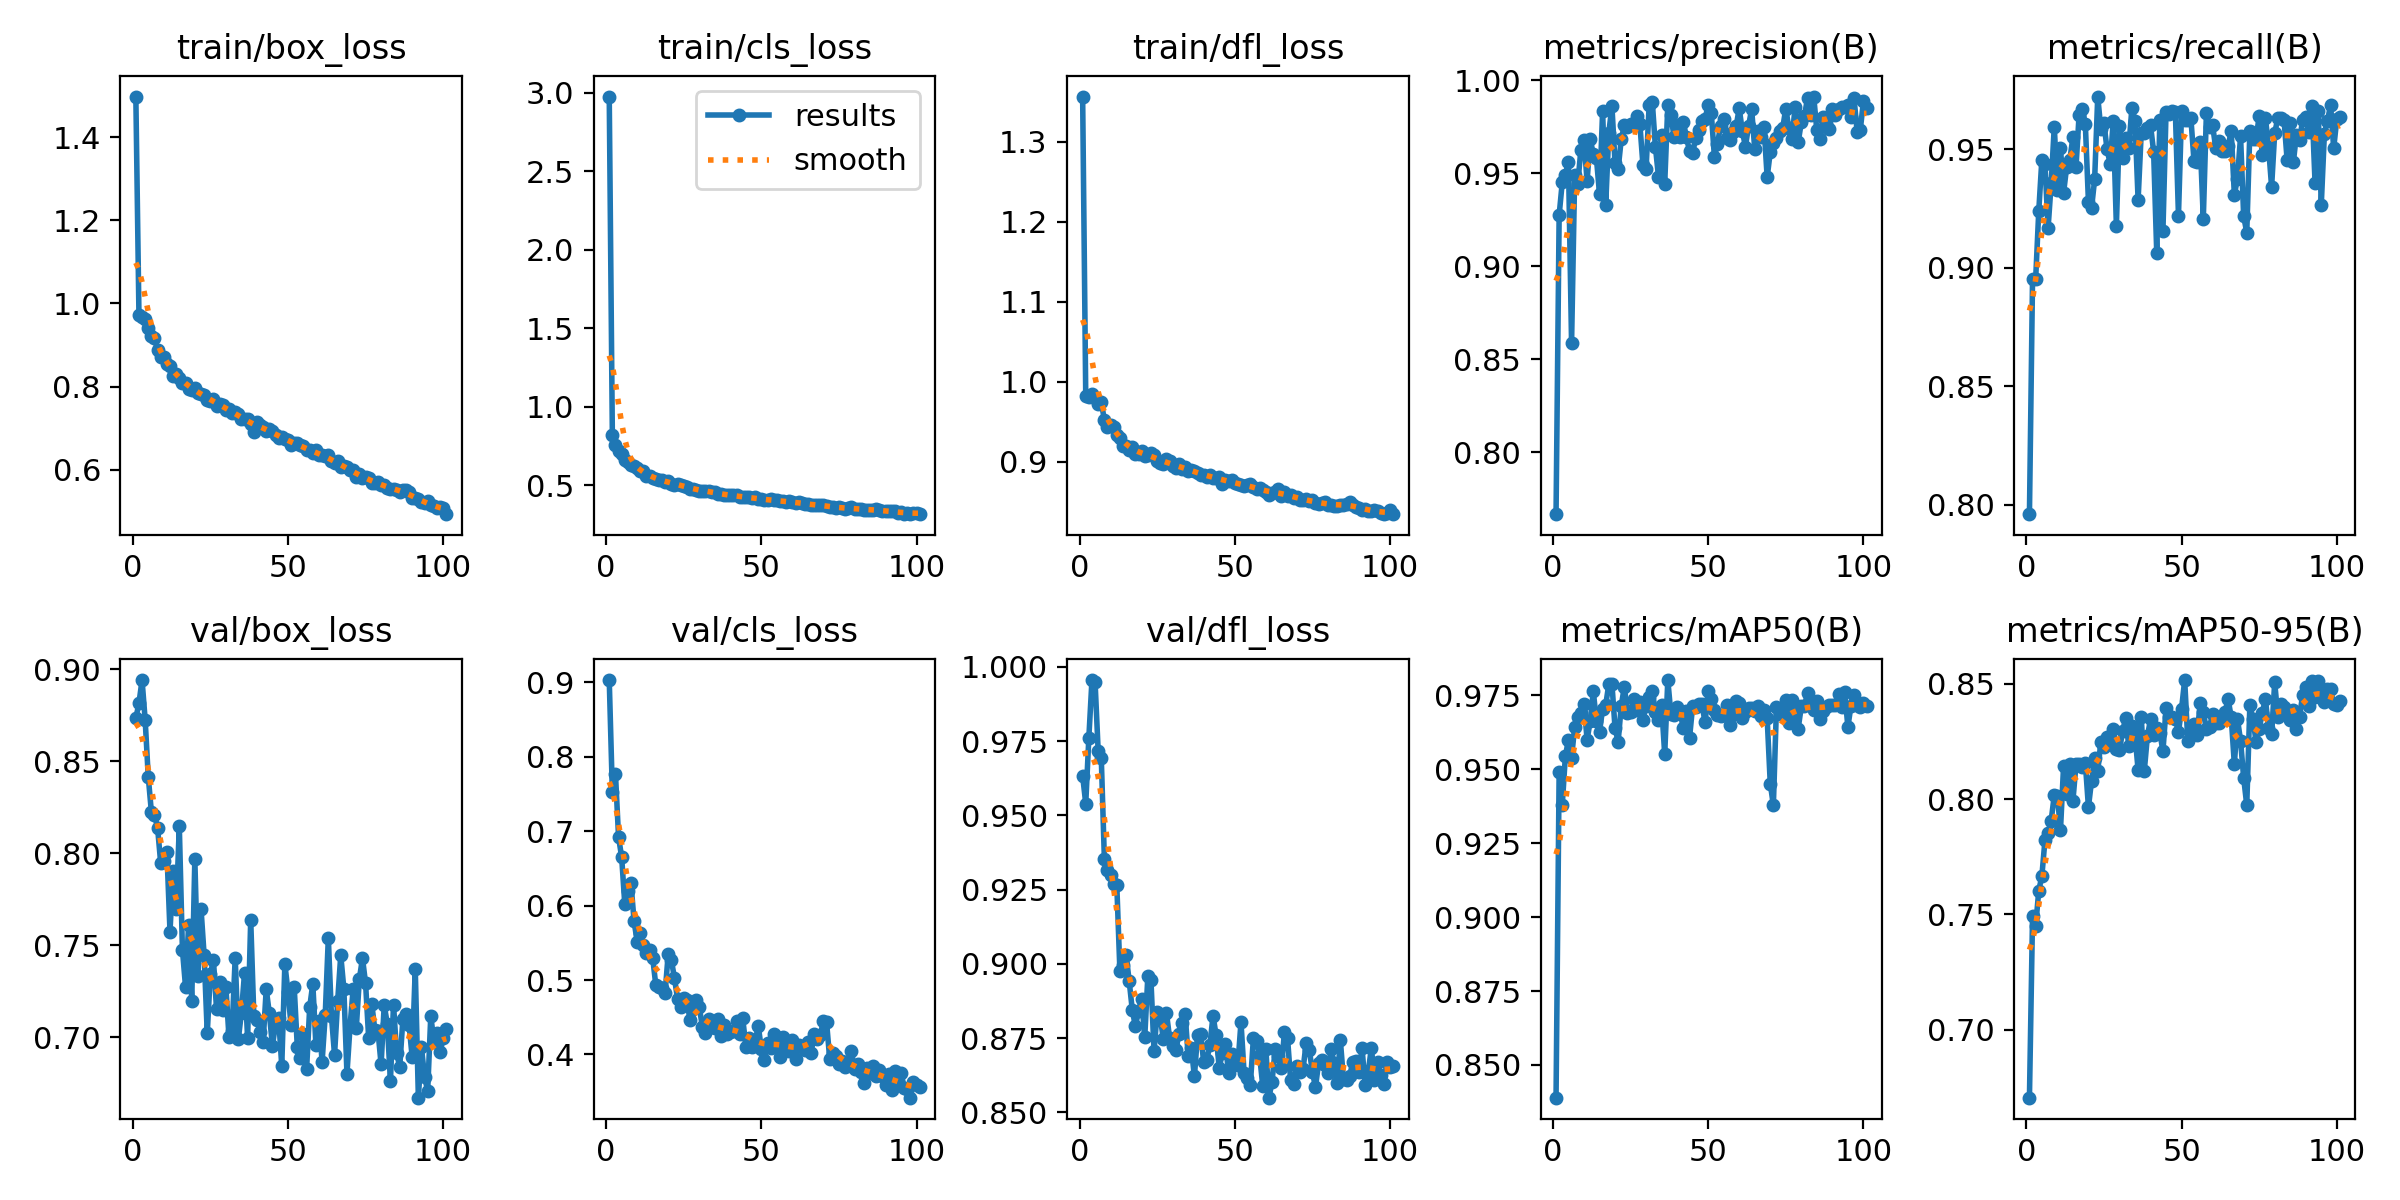

Source data for this figure (header and first rows):
epoch, time, train/box_loss, train/cls_loss, train/dfl_loss, metrics/precision(B), metrics/recall(B), metrics/mAP50(B), metrics/mAP50-95(B), val/box_loss, val/cls_loss, val/dfl_loss, lr/pg0, lr/pg1, lr/pg2
1, 27.66, 1.498, 2.975, 1.357, 0.7667, 0.796, 0.8389, 0.6704, 0.8734, 0.9031, 0.9634, 0.06854, 0.001656, 0.001656
2, 52.99, 0.9733, 0.8202, 0.982, 0.9275, 0.8953, 0.9492, 0.7493, 0.8814, 0.7531, 0.954, 0.03686, 0.003311, 0.003311
3, 76.59, 0.9683, 0.7572, 0.981, 0.9451, 0.8951, 0.9379, 0.7448, 0.8941, 0.7774, 0.9762, 0.005175, 0.004956, 0.004956
4, 98.45, 0.9627, 0.7186, 0.9848, 0.9493, 0.9238, 0.9543, 0.7603, 0.8726, 0.6922, 0.9956, 0.004951, 0.004951, 0.004951
5, 120.7, 0.9415, 0.6973, 0.9798, 0.9559, 0.9455, 0.96, 0.7666, 0.8415, 0.665, 0.9951, 0.004934, 0.004934, 0.004934
6, 145.3, 0.9221, 0.6617, 0.9726, 0.8586, 0.9438, 0.9538, 0.7822, 0.8226, 0.6024, 0.9717, 0.004917, 0.004917, 0.004917
7, 167.6, 0.9165, 0.6487, 0.9751, 0.9488, 0.9165, 0.9644, 0.7851, 0.8209, 0.6191, 0.9694, 0.004901, 0.004901, 0.004901
8, 190.5, 0.8877, 0.6282, 0.9522, 0.9443, 0.9355, 0.9676, 0.7907, 0.8139, 0.63, 0.9354, 0.004884, 0.004884, 0.004884
9, 213.1, 0.8714, 0.6207, 0.9433, 0.9627, 0.9595, 0.9689, 0.8017, 0.7947, 0.579, 0.9315, 0.004868, 0.004868, 0.004868
10, 237.3, 0.8702, 0.6104, 0.9466, 0.9678, 0.9328, 0.9722, 0.8013, 0.7959, 0.5514, 0.9301, 0.004851, 0.004851, 0.004851
11, 259.1, 0.854, 0.5883, 0.9431, 0.9458, 0.9504, 0.96, 0.7866, 0.8009, 0.5625, 0.9269, 0.004835, 0.004835, 0.004835
12, 281.2, 0.8485, 0.5893, 0.934, 0.9685, 0.9315, 0.9662, 0.8145, 0.7575, 0.5464, 0.9265, 0.004818, 0.004818, 0.004818
13, 303.5, 0.8244, 0.5553, 0.9297, 0.9602, 0.9426, 0.9764, 0.8021, 0.7902, 0.5361, 0.8978, 0.004802, 0.004802, 0.004802
14, 328.2, 0.8299, 0.5554, 0.9197, 0.9583, 0.9454, 0.9662, 0.8154, 0.7697, 0.5398, 0.8995, 0.004785, 0.004785, 0.004785
15, 350.6, 0.8216, 0.5455, 0.9197, 0.9389, 0.9549, 0.9626, 0.7992, 0.8145, 0.5294, 0.9029, 0.004769, 0.004769, 0.004769
16, 372.9, 0.8089, 0.5362, 0.9145, 0.9833, 0.9424, 0.9704, 0.815, 0.7477, 0.493, 0.8942, 0.004752, 0.004752, 0.004752
17, 395.5, 0.8096, 0.5334, 0.9181, 0.9332, 0.9645, 0.9717, 0.8153, 0.7276, 0.4908, 0.8844, 0.004736, 0.004736, 0.004736
18, 420, 0.7942, 0.5315, 0.9104, 0.9718, 0.967, 0.9788, 0.8141, 0.7612, 0.4897, 0.879, 0.004719, 0.004719, 0.004719
19, 442.6, 0.7906, 0.518, 0.9103, 0.9861, 0.9606, 0.9789, 0.8157, 0.7196, 0.483, 0.8842, 0.004703, 0.004703, 0.004703
20, 465, 0.7971, 0.5253, 0.914, 0.9556, 0.9279, 0.964, 0.7965, 0.7967, 0.5353, 0.8882, 0.004686, 0.004686, 0.004686
21, 487, 0.784, 0.5085, 0.9071, 0.9523, 0.925, 0.9592, 0.8079, 0.7336, 0.5267, 0.8752, 0.00467, 0.00467, 0.00467
22, 511.3, 0.7833, 0.5025, 0.9085, 0.9682, 0.9372, 0.9714, 0.8177, 0.7697, 0.503, 0.8958, 0.004653, 0.004653, 0.004653
23, 533.8, 0.7804, 0.5058, 0.9106, 0.9758, 0.9721, 0.9779, 0.812, 0.7445, 0.4744, 0.8946, 0.004637, 0.004637, 0.004637
24, 555.9, 0.7689, 0.5024, 0.9092, 0.9751, 0.9584, 0.969, 0.8248, 0.7022, 0.4641, 0.8705, 0.00462, 0.00462, 0.00462
25, 578.5, 0.7659, 0.4911, 0.9012, 0.9763, 0.9609, 0.9694, 0.8225, 0.7346, 0.4761, 0.8838, 0.004604, 0.004604, 0.004604
26, 603.2, 0.7713, 0.4898, 0.899, 0.9759, 0.9498, 0.9736, 0.8271, 0.7418, 0.4729, 0.882, 0.004588, 0.004588, 0.004588
27, 625.2, 0.753, 0.477, 0.8975, 0.9808, 0.9439, 0.97, 0.8251, 0.7152, 0.4463, 0.8747, 0.004571, 0.004571, 0.004571
28, 647.1, 0.7581, 0.4751, 0.9036, 0.9764, 0.9619, 0.9727, 0.8304, 0.73, 0.4609, 0.8834, 0.004555, 0.004555, 0.004555
29, 669.5, 0.7568, 0.4682, 0.9006, 0.9543, 0.9176, 0.9668, 0.8216, 0.7148, 0.473, 0.8751, 0.004538, 0.004538, 0.004538
30, 693.7, 0.7433, 0.4641, 0.8952, 0.9523, 0.9599, 0.9715, 0.8213, 0.7274, 0.4634, 0.8722, 0.004522, 0.004522, 0.004522
31, 716.1, 0.7453, 0.4651, 0.8929, 0.9868, 0.946, 0.9743, 0.8293, 0.7002, 0.4374, 0.8709, 0.004505, 0.004505, 0.004505
32, 738.6, 0.7359, 0.4612, 0.8969, 0.9884, 0.9548, 0.9765, 0.8353, 0.7036, 0.4288, 0.8763, 0.004489, 0.004489, 0.004489
33, 760.3, 0.7393, 0.461, 0.8911, 0.9643, 0.9504, 0.9693, 0.8228, 0.7433, 0.4481, 0.8802, 0.004472, 0.004472, 0.004472
34, 784.5, 0.734, 0.4577, 0.8942, 0.9481, 0.9674, 0.9666, 0.8318, 0.6989, 0.4371, 0.8831, 0.004456, 0.004456, 0.004456
35, 806.6, 0.7217, 0.4527, 0.889, 0.9705, 0.9619, 0.9716, 0.828, 0.7133, 0.4358, 0.869, 0.004439, 0.004439, 0.004439
36, 828.8, 0.7209, 0.4438, 0.8896, 0.9443, 0.9285, 0.955, 0.8126, 0.7348, 0.4479, 0.8717, 0.004423, 0.004423, 0.004423
37, 851.4, 0.7213, 0.4421, 0.8891, 0.9867, 0.9567, 0.9801, 0.8357, 0.6995, 0.4252, 0.8621, 0.004406, 0.004406, 0.004406
38, 876, 0.7094, 0.4393, 0.8856, 0.9812, 0.9568, 0.9686, 0.8124, 0.7639, 0.4396, 0.8761, 0.00439, 0.00439, 0.00439
39, 898.4, 0.6919, 0.434, 0.8841, 0.9696, 0.959, 0.9684, 0.8274, 0.7119, 0.4271, 0.8764, 0.004373, 0.004373, 0.004373
40, 920.2, 0.7146, 0.4334, 0.8841, 0.9761, 0.96, 0.9712, 0.8345, 0.7097, 0.4299, 0.8669, 0.004357, 0.004357, 0.004357
41, 942.9, 0.7071, 0.4358, 0.8806, 0.9697, 0.9489, 0.9691, 0.8278, 0.7029, 0.4314, 0.8678, 0.00434, 0.00434, 0.00434
42, 967.3, 0.7019, 0.4343, 0.8842, 0.9778, 0.9063, 0.9638, 0.831, 0.6977, 0.4452, 0.8728, 0.004324, 0.004324, 0.004324
43, 989.2, 0.6936, 0.4225, 0.88, 0.9692, 0.9621, 0.9697, 0.8289, 0.7263, 0.427, 0.8826, 0.004307, 0.004307, 0.004307
44, 1011, 0.6973, 0.423, 0.88, 0.9619, 0.9156, 0.9606, 0.8208, 0.713, 0.4487, 0.8759, 0.004291, 0.004291, 0.004291
45, 1033, 0.6932, 0.4227, 0.8814, 0.9611, 0.9658, 0.9714, 0.8395, 0.6954, 0.4098, 0.865, 0.004274, 0.004274, 0.004274
46, 1058, 0.6837, 0.421, 0.8727, 0.9688, 0.9646, 0.9709, 0.8357, 0.7076, 0.4227, 0.8702, 0.004257, 0.004257, 0.004257
47, 1081, 0.6759, 0.4164, 0.8775, 0.9731, 0.9662, 0.9722, 0.8355, 0.7105, 0.4103, 0.8731, 0.004241, 0.004241, 0.004241
48, 1103, 0.6799, 0.4242, 0.8759, 0.978, 0.9658, 0.9719, 0.8349, 0.6844, 0.4178, 0.8634, 0.004224, 0.004224, 0.004224
49, 1125, 0.6751, 0.4094, 0.8777, 0.9793, 0.9218, 0.9658, 0.829, 0.7399, 0.438, 0.8696, 0.004208, 0.004208, 0.004208
50, 1150, 0.6724, 0.4093, 0.8733, 0.9865, 0.9659, 0.9763, 0.8392, 0.7248, 0.4076, 0.8664, 0.004191, 0.004191, 0.004191
51, 1172, 0.6595, 0.4019, 0.8723, 0.9825, 0.962, 0.9736, 0.8516, 0.7065, 0.3927, 0.8658, 0.004175, 0.004175, 0.004175
52, 1194, 0.6632, 0.4064, 0.871, 0.959, 0.9623, 0.97, 0.8254, 0.7276, 0.4159, 0.8804, 0.004158, 0.004158, 0.004158
53, 1217, 0.6638, 0.408, 0.8695, 0.9658, 0.963, 0.9685, 0.8296, 0.695, 0.4088, 0.8633, 0.004142, 0.004142, 0.004142
54, 1241, 0.6586, 0.4032, 0.8708, 0.9755, 0.945, 0.9678, 0.8327, 0.6888, 0.4271, 0.8617, 0.004125, 0.004125, 0.004125
55, 1263, 0.6562, 0.4018, 0.8723, 0.9792, 0.9446, 0.9684, 0.8277, 0.702, 0.4233, 0.8591, 0.004109, 0.004109, 0.004109
56, 1285, 0.6465, 0.397, 0.8681, 0.9689, 0.9529, 0.9718, 0.8416, 0.6827, 0.3964, 0.875, 0.004092, 0.004092, 0.004092
57, 1308, 0.6478, 0.3952, 0.8667, 0.9681, 0.9206, 0.9649, 0.8377, 0.7165, 0.4232, 0.8741, 0.004076, 0.004076, 0.004076
58, 1332, 0.6411, 0.3933, 0.8676, 0.972, 0.9653, 0.9685, 0.8305, 0.7291, 0.4098, 0.8692, 0.004059, 0.004059, 0.004059
59, 1355, 0.6474, 0.3954, 0.8643, 0.9751, 0.9592, 0.973, 0.8312, 0.6959, 0.404, 0.859, 0.004043, 0.004043, 0.004043
60, 1377, 0.6345, 0.3896, 0.8624, 0.9849, 0.96, 0.9722, 0.837, 0.7087, 0.4197, 0.8714, 0.004026, 0.004026, 0.004026
... 41 more rows
